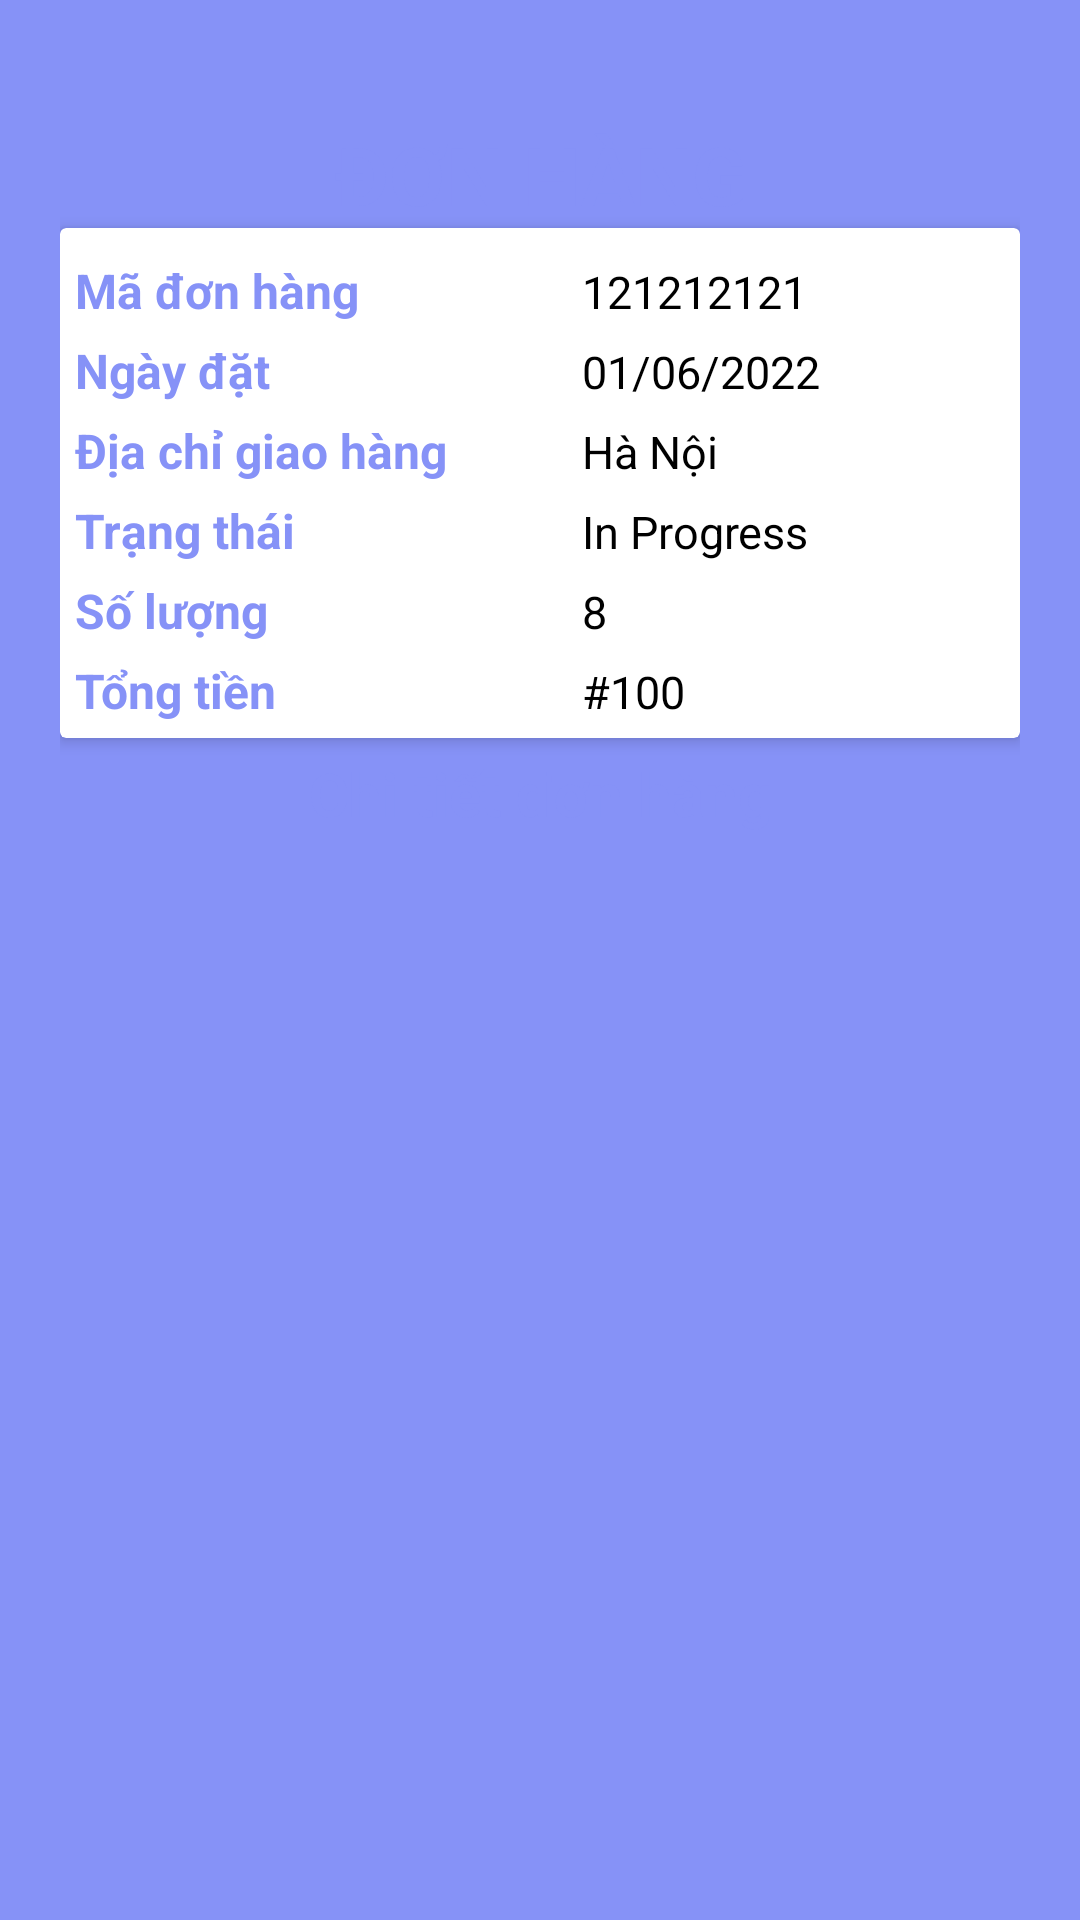

This screen was rendered from an Android layout file. Write that file and the resources it references.
<!-- AndroidManifest.xml: application theme Theme.Book_store -->
<!-- res/layout/fragment_order_detail.xml -->
<?xml version="1.0" encoding="utf-8"?>
<FrameLayout xmlns:android="http://schemas.android.com/apk/res/android"
    xmlns:tools="http://schemas.android.com/tools"
    android:layout_width="match_parent"
    android:layout_height="match_parent"
    xmlns:app="http://schemas.android.com/apk/res-auto"
    tools:context=".OrderDetailFragment"
    android:gravity="center"
    android:background="@color/purple"
    android:orientation="vertical"
    android:paddingLeft="20dp"
    android:paddingRight="20dp"
    android:paddingTop="20dp"
    android:paddingBottom="20dp">

    
    <LinearLayout
        android:layout_width="match_parent"
        android:layout_height="wrap_content"
        android:paddingTop="20dp"
        android:paddingBottom="20dp"
        android:background="@drawable/round_shape"
        android:orientation="vertical">
        <LinearLayout
            android:id="@+id/scrollView"
            android:layout_width="match_parent"
            android:layout_height="match_parent"
            android:orientation="vertical">
            <TextView
                android:id="@+id/textView2"
                android:layout_width="match_parent"
                android:layout_height="wrap_content"
                android:text="ĐƠN HÀNG"
                android:textAlignment="center"
                android:textColor="@color/purple"
                android:textSize="27sp"
                android:textStyle="bold" />
        </LinearLayout>
        <androidx.cardview.widget.CardView
            android:layout_width="match_parent"
            android:layout_height="wrap_content"
            app:cardElevation="3dp"
            app:contentPadding="5dp">
            <TableLayout
                android:layout_width="match_parent"
                android:layout_height="wrap_content">
                <TableRow>
                    <TextView
                        android:layout_width="wrap_content"
                        android:layout_height="wrap_content"
                        android:layout_marginTop="5dp"
                        android:layout_marginEnd="5dp"
                        android:text="Mã đơn hàng"
                        android:textColor="@color/purple"
                        android:textStyle="bold"
                        android:textSize="16sp"/>
                    <TextView
                        android:id="@+id/txtOrderId"
                        android:layout_width="wrap_content"
                        android:layout_height="wrap_content"
                        android:layout_marginTop="5dp"
                        android:layout_weight="1"
                        android:text="121212121"
                        android:textColor="@color/black"
                        android:layout_marginStart="40dp"
                        android:textSize="15sp"/>
                </TableRow>
                <TableRow>
                    <TextView
                        android:layout_width="wrap_content"
                        android:layout_height="wrap_content"
                        android:layout_marginTop="5dp"
                        android:layout_marginEnd="5dp"
                        android:text="Ngày đặt"
                        android:textColor="@color/purple"
                        android:textStyle="bold"
                        android:textSize="16sp"/>
                    <TextView
                        android:id="@+id/txtDate"
                        android:layout_width="wrap_content"
                        android:layout_height="wrap_content"
                        android:layout_marginTop="5dp"
                        android:layout_weight="1"
                        android:text="01/06/2022"
                        android:layout_marginStart="40dp"
                        android:textColor="@color/black"
                        android:textSize="15sp"/>
                </TableRow>

                <TableRow>
                    <TextView
                        android:layout_width="wrap_content"
                        android:layout_height="wrap_content"
                        android:layout_marginTop="5dp"
                        android:layout_marginEnd="5dp"
                        android:text="Địa chỉ giao hàng"
                        android:textColor="@color/purple"
                        android:textStyle="bold"
                        android:textSize="16sp"/>
                    <TextView
                        android:id="@+id/txtAddressOrder"
                        android:layout_width="wrap_content"
                        android:layout_height="wrap_content"
                        android:layout_marginTop="5dp"
                        android:layout_weight="1"
                        android:text="Hà Nội"
                        android:layout_marginStart="40dp"
                        android:textColor="@color/black"
                        android:textSize="15sp"/>
                </TableRow>

                <TableRow>
                    <TextView
                        android:layout_width="wrap_content"
                        android:layout_height="wrap_content"
                        android:layout_marginTop="5dp"
                        android:layout_marginEnd="5dp"
                        android:text="Trạng thái"
                        android:textColor="@color/purple"
                        android:textStyle="bold"
                        android:textSize="16sp"/>
                    <TextView
                        android:id="@+id/txtOrderStatus"
                        android:layout_width="wrap_content"
                        android:layout_height="wrap_content"
                        android:layout_marginTop="5dp"
                        android:layout_weight="1"
                        android:text="In Progress"
                        android:layout_marginStart="40dp"
                        android:textColor="@color/black"
                        android:textSize="15sp"/>
                </TableRow>
                <TableRow>
                    <TextView
                        android:layout_width="wrap_content"
                        android:layout_height="wrap_content"
                        android:layout_marginTop="5dp"
                        android:layout_marginEnd="5dp"
                        android:text="Số lượng"
                        android:textColor="@color/purple"
                        android:textStyle="bold"
                        android:textSize="16sp"/>
                    <TextView
                        android:id="@+id/txtTotalItems"
                        android:layout_width="wrap_content"
                        android:layout_height="wrap_content"
                        android:layout_marginTop="5dp"
                        android:layout_weight="1"
                        android:text="8"
                        android:layout_marginStart="40dp"
                        android:textColor="@color/black"
                        android:textSize="15sp"/>
                </TableRow>
                <TableRow>
                    <TextView
                        android:layout_width="wrap_content"
                        android:layout_height="wrap_content"
                        android:layout_marginTop="5dp"
                        android:layout_marginEnd="5dp"
                        android:text="Tổng tiền"
                        android:textColor="@color/purple"
                        android:textStyle="bold"
                        android:textSize="16sp"/>
                    <TextView
                        android:id="@+id/txtAmount"
                        android:layout_width="wrap_content"
                        android:layout_height="wrap_content"
                        android:layout_marginTop="5dp"
                        android:layout_weight="1"
                        android:text="#100"
                        android:layout_marginStart="40dp"
                        android:textColor="@color/black"
                        android:textSize="15sp"/>
                </TableRow>
            </TableLayout>
        </androidx.cardview.widget.CardView>
        <TextView
            android:layout_width="match_parent"
            android:layout_height="wrap_content"
            android:padding="5dp"
            android:textColor="@color/purple"
            android:text="Chi tiết đơn hàng"
            android:textAlignment="center"
            android:textStyle="bold"
            android:textSize="20sp"/>

        <androidx.recyclerview.widget.RecyclerView
            android:id="@+id/itemsRv"
            android:layout_width="match_parent"
            android:layout_height="match_parent"
            android:minHeight="500dp"
            app:layoutManager="androidx.recyclerview.widget.LinearLayoutManager"
            tools:listitem="@layout/row_ordereditem" />
    </LinearLayout>
</FrameLayout>
<!-- res/layout/row_ordereditem.xml (included above) -->
<?xml version="1.0" encoding="utf-8"?>
<androidx.cardview.widget.CardView xmlns:android="http://schemas.android.com/apk/res/android"
    android:layout_width="match_parent"
    android:layout_height="wrap_content"
    xmlns:app="http://schemas.android.com/apk/res-auto"
    app:cardElevation="3dp"
    app:contentPadding="5dp"
    android:layout_marginBottom="1dp">
    <RelativeLayout
        android:layout_width="match_parent"
        android:layout_height="wrap_content">
        <TextView
            android:id="@+id/txtTitle"
            android:layout_width="wrap_content"
            android:maxWidth="150dp"
            android:maxLines="2"
            android:ellipsize="end"
            android:layout_height="wrap_content"
            android:text="Title"
            android:fontFamily="@font/roboto_bold"
            android:textSize="16sp"
            android:layout_marginRight="10dp"
            android:textColor="@color/purple"/>
        <LinearLayout
            android:layout_marginTop="5dp"
            android:layout_below="@id/txtTitle"
            android:layout_width="match_parent"
            android:layout_height="wrap_content"
            android:gravity="center_vertical"
            android:orientation="horizontal">
            <TextView
                android:id="@+id/txtAuthor"
                android:layout_width="wrap_content"
                android:minWidth="150dp"
                android:layout_height="wrap_content"
                android:text="tac gia"
                android:textSize="16sp"
                android:layout_marginRight="20dp"/>
            <LinearLayout
                android:layout_width="wrap_content"
                android:layout_height="wrap_content"
                android:orientation="horizontal"
                android:layout_marginLeft="10dp">
                <TextView
                    android:id="@+id/txtPrice"
                    android:layout_width="wrap_content"
                    android:layout_height="wrap_content"
                    android:text="gia"
                    android:textSize="15sp"
                    android:textColor="@color/text_second" />
                <TextView
                    android:layout_width="wrap_content"
                    android:layout_height="wrap_content"
                    android:textSize="15sp"
                    android:layout_marginStart="4dp"
                    android:text="x"
                    android:textColor="@color/text_second"/>
                <TextView
                    android:id="@+id/txtQuantity"
                    android:layout_width="wrap_content"
                    android:layout_height="wrap_content"
                    android:gravity="center"
                    android:textSize="15sp"
                    android:layout_marginStart="4dp"
                    android:text="2"
                    android:textColor="@color/text_second"/>
            </LinearLayout>
            <TextView
                android:id="@+id/txtPriceEach"
                android:layout_width="match_parent"
                android:gravity="end"
                android:layout_height="wrap_content"
                android:text="5000"
                android:textColor="@color/text_second"
                android:textSize="16sp" />
        </LinearLayout>
    </RelativeLayout>

</androidx.cardview.widget.CardView>
<!-- resources referenced by this layout -->
<resources>
  <color name="black">#FF000000</color>
  <color name="purple">#8692f7</color>
  <color name="text_second">#828282</color>
  <style name="Theme.Book_store" parent="Theme.AppCompat.DayNight.NoActionBar">
          
          <item name="colorPrimary">@color/primary_color</item>
          <item name="colorPrimaryVariant">@color/red</item>
          <item name="colorOnPrimary">@color/white</item>
          
          <item name="colorSecondary">@color/second_color</item>
          <item name="colorSecondaryVariant">@color/text_second</item>
          <item name="colorOnSecondary">@color/black</item>
          
          <item name="android:statusBarColor" tools:targetApi="l">?attr/colorPrimary</item>
          
      </style>
  <color name="primary_color">#8692f7</color>
  <color name="red">#d71a00</color>
  <color name="white">#FFFFFFFF</color>
  <color name="second_color">#5685e3</color>
</resources>
